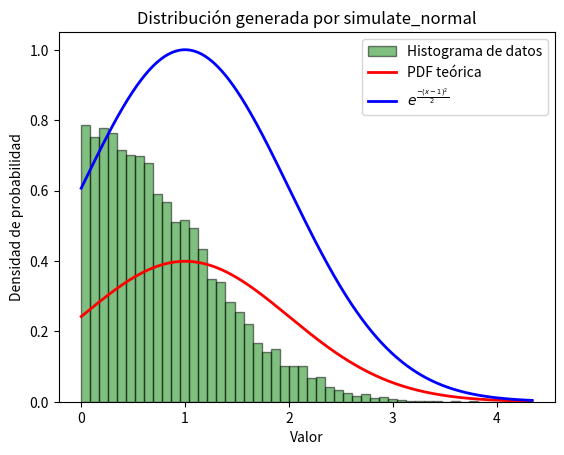

Generate this figure with matplotlib:
import random
import math
import numpy as np
import matplotlib.pyplot as plt

# Función para simular valores normales
def simulate_normal():
    while True:
        x = random.random()
        y = random.expovariate(1)
        if x <= math.exp((-(y - 1) ** 2) / 2):
            return y

# Generar datos utilizando la función simulate_normal
num_samples = 10000
data = [simulate_normal() for _ in range(num_samples)]

# Mostrar los primeros 10 valores generados
print("Primeros 10 valores generados:")
print(data[:10])

# Graficar histograma para visualizar la distribución
plt.hist(data, bins=50, density=True, alpha=0.5, color='g', edgecolor='black', label='Histograma de datos')

# Graficar la función de densidad de probabilidad teórica
x = np.linspace(0, np.max(data), 1000)
pdf = np.exp((-(x - 1) ** 2) / 2) / (np.sqrt(2 * np.pi))
plt.plot(x, pdf, 'r-', lw=2, label='PDF teórica')

# Graficar la función e^{-(x-1)^2/2}
exp_function = np.exp((-(x - 1) ** 2) / 2)
plt.plot(x, exp_function, 'b-', lw=2, label='$e^{\\frac{-(x-1)^2}{2}}$')

plt.xlabel('Valor')
plt.ylabel('Densidad de probabilidad')
plt.title('Distribución generada por simulate_normal')
plt.legend()
plt.show()
